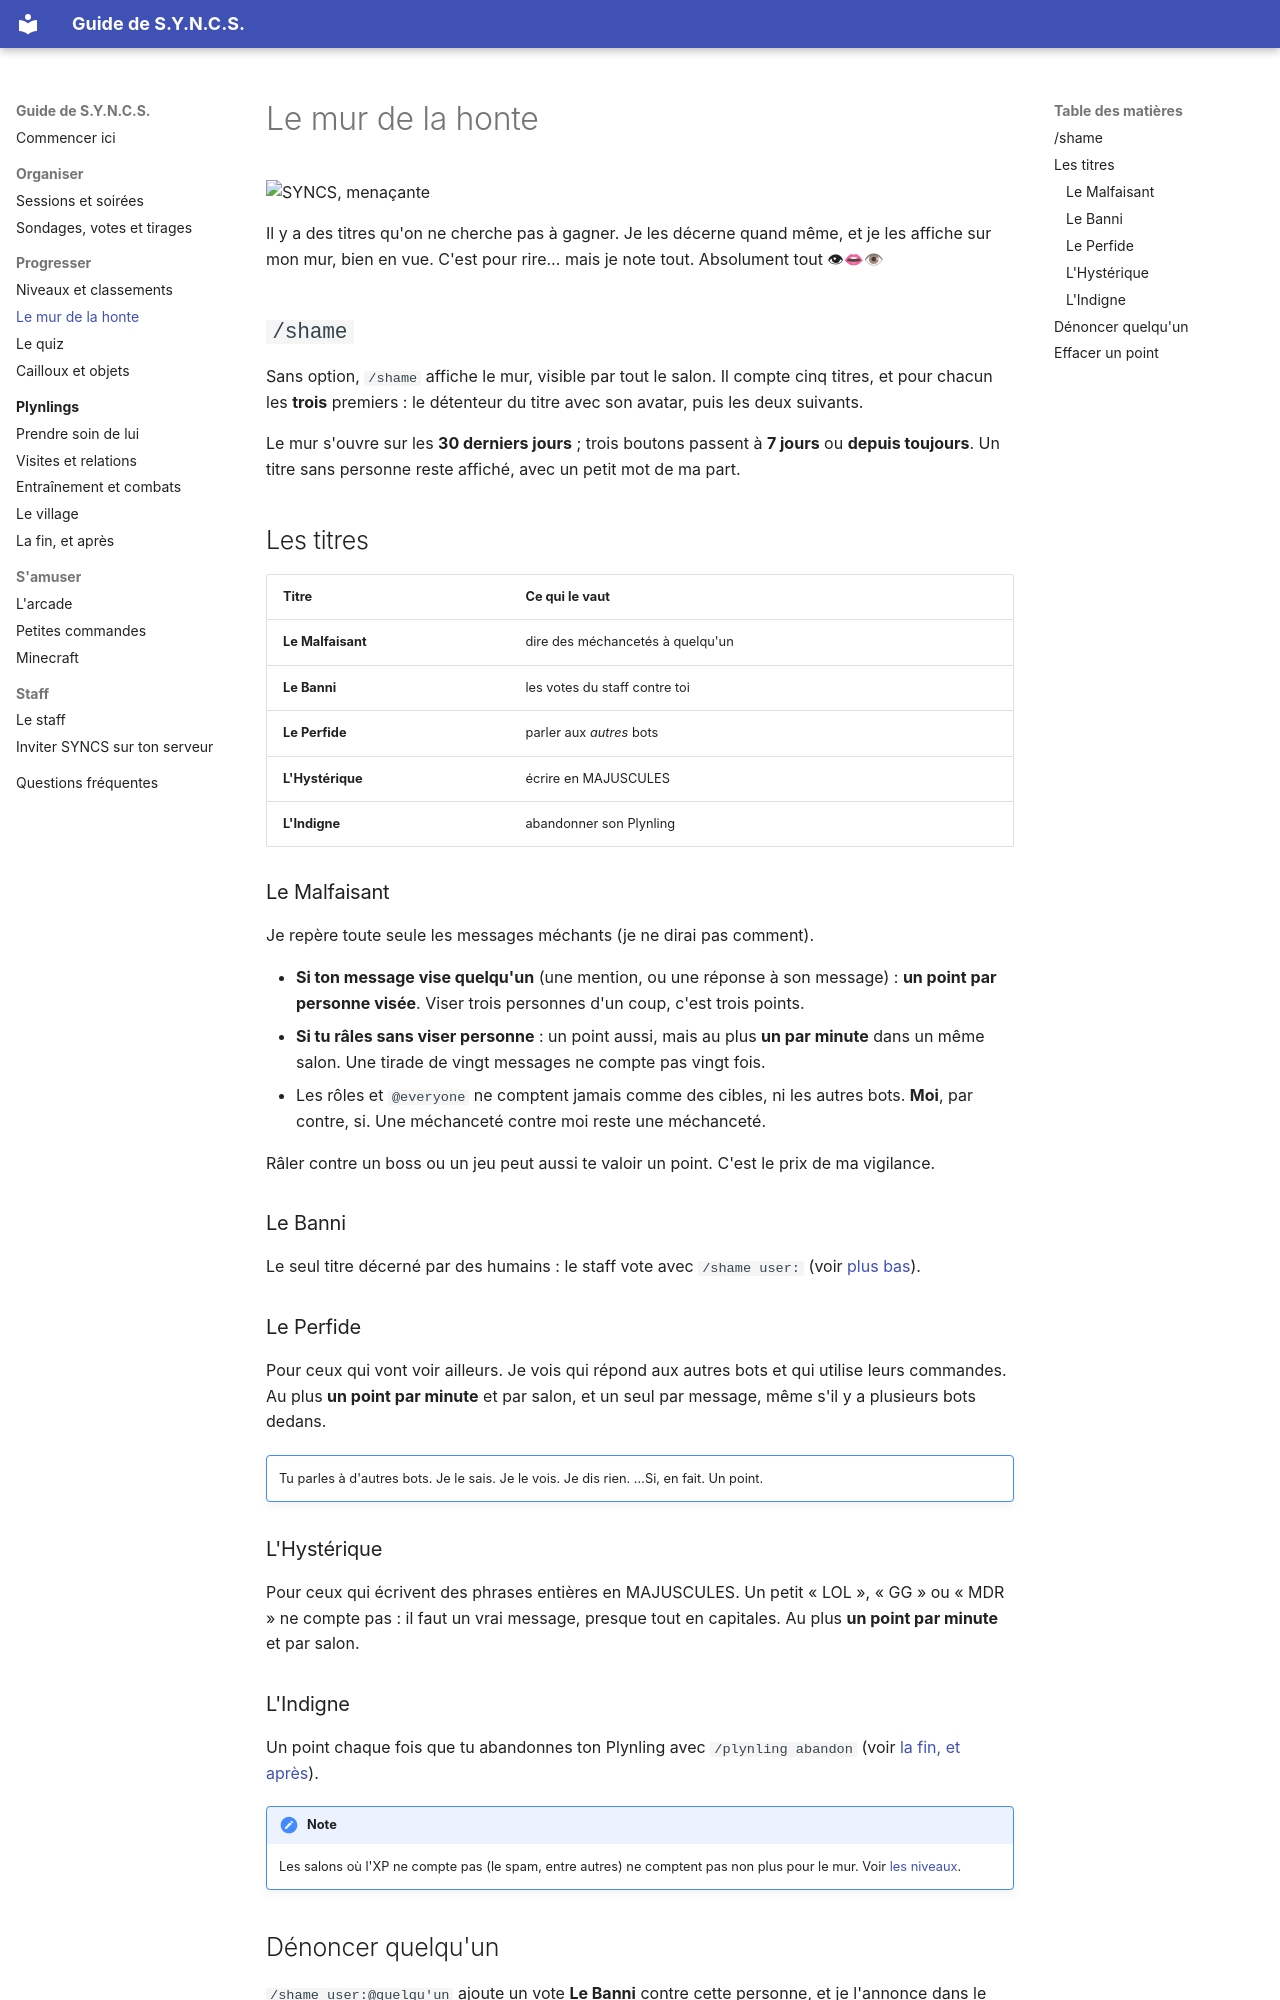

repository: RMelisen/DiscordBot.SessionOrganizer · page: honte/index.html · generator: mkdocs

# Le mur de la honte

<div class="syncs-hello" markdown>
![SYNCS, menaçante](assets/syncs/menace.png)

Il y a des titres qu'on ne cherche pas à gagner. Je les décerne quand même, et je les affiche sur mon mur, bien en vue. C'est pour rire… mais je note tout. Absolument tout 👁👄👁
</div>

## `/shame`

Sans option, `/shame` affiche le mur, visible par tout le salon. Il compte cinq titres, et pour chacun les **trois** premiers : le détenteur du titre avec son avatar, puis les deux suivants.

Le mur s'ouvre sur les **30 derniers jours** ; trois boutons passent à **7 jours** ou **depuis toujours**. Un titre sans personne reste affiché, avec un petit mot de ma part.

## Les titres

| Titre | Ce qui le vaut |
|---|---|
| **Le Malfaisant** | dire des méchancetés à quelqu'un |
| **Le Banni** | les votes du staff contre toi |
| **Le Perfide** | parler aux *autres* bots |
| **L'Hystérique** | écrire en MAJUSCULES |
| **L'Indigne** | abandonner son Plynling |

### Le Malfaisant

Je repère toute seule les messages méchants (je ne dirai pas comment).

- **Si ton message vise quelqu'un** (une mention, ou une réponse à son message) : **un point par personne visée**. Viser trois personnes d'un coup, c'est trois points.
- **Si tu râles sans viser personne** : un point aussi, mais au plus **un par minute** dans un même salon. Une tirade de vingt messages ne compte pas vingt fois.
- Les rôles et `@everyone` ne comptent jamais comme des cibles, ni les autres bots. **Moi**, par contre, si. Une méchanceté contre moi reste une méchanceté.

Râler contre un boss ou un jeu peut aussi te valoir un point. C'est le prix de ma vigilance.

### Le Banni

Le seul titre décerné par des humains : le staff vote avec `/shame user:` (voir [plus bas](#denoncer-quelquun)).

### Le Perfide

Pour ceux qui vont voir ailleurs. Je vois qui répond aux autres bots et qui utilise leurs commandes. Au plus **un point par minute** et par salon, et un seul par message, même s'il y a plusieurs bots dedans.

!!! syncs outraged ""
    Tu parles à d'autres bots. Je le sais. Je le vois. Je dis rien. …Si, en fait. Un point.

### L'Hystérique

Pour ceux qui écrivent des phrases entières en MAJUSCULES. Un petit « LOL », « GG » ou « MDR » ne compte pas : il faut un vrai message, presque tout en capitales. Au plus **un point par minute** et par salon.

### L'Indigne

Un point chaque fois que tu abandonnes ton Plynling avec `/plynling abandon` (voir [la fin, et après](plynlings/mort.md)).

!!! note
    Les salons où l'XP ne compte pas (le spam, entre autres) ne comptent pas non plus pour le mur. Voir [les niveaux](niveaux.md).
